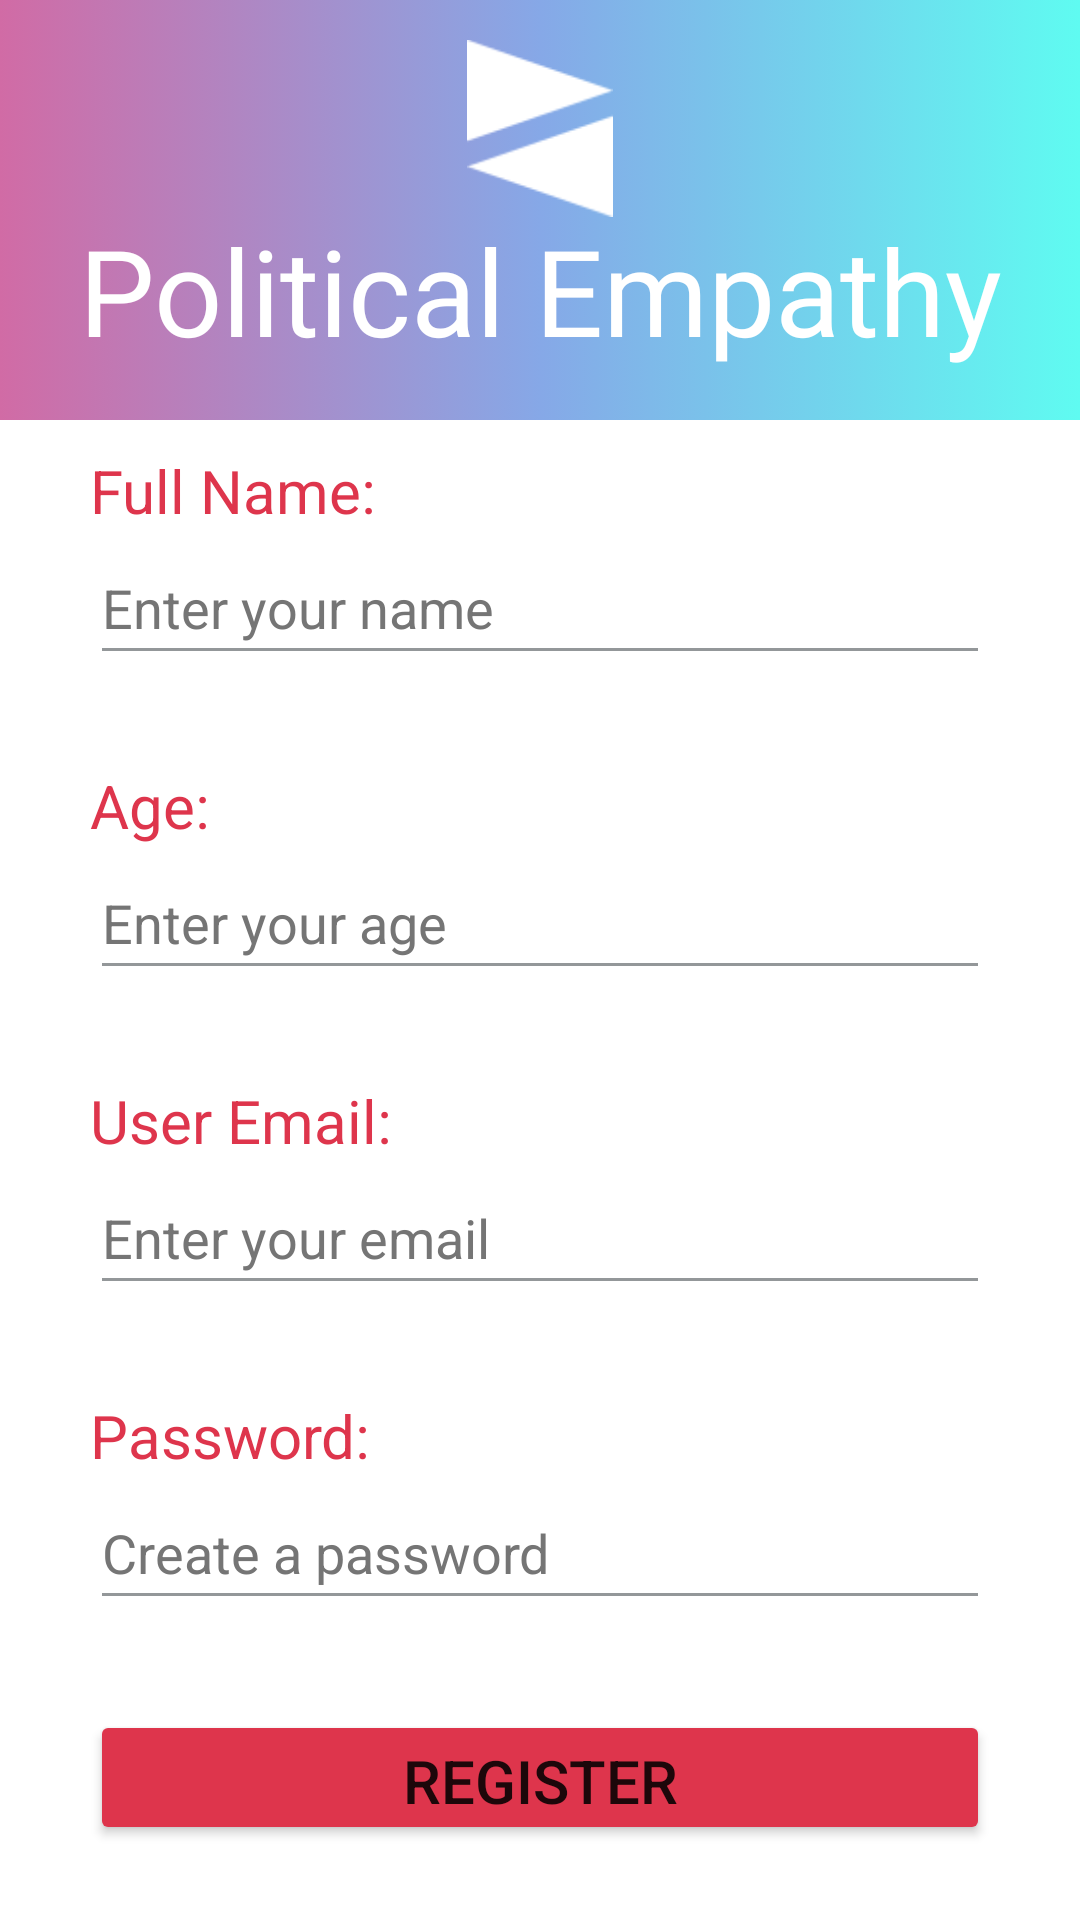

Write the Android layout XML for this screen, with the resource values it uses.
<!-- AndroidManifest.xml: application theme Theme.PoliticalEmpathy -->
<!-- res/layout/activity_register_user.xml -->
<?xml version="1.0" encoding="utf-8"?>
<androidx.constraintlayout.widget.ConstraintLayout xmlns:android="http://schemas.android.com/apk/res/android"
    xmlns:app="http://schemas.android.com/apk/res-auto"
    xmlns:tools="http://schemas.android.com/tools"
    android:layout_width="match_parent"
    android:layout_height="match_parent"

    tools:context=".RegisterUserActivity">


    <TextView
        android:id="@+id/logotextthin"
        android:layout_width="match_parent"
        android:layout_height="140dp"
        android:background="@drawable/gradient_background"

        android:fontFamily="@font/barlowboldx"
        android:paddingTop="70dp"
        android:text="@string/politicalempathylogoregister"
        android:textAlignment="center"
        android:textColor="@color/white"
        android:textSize="40sp"
        app:layout_constraintHorizontal_bias="0.0"
        app:layout_constraintLeft_toLeftOf="parent"

        app:layout_constraintRight_toRightOf="parent"
        app:layout_constraintTop_toTopOf="parent" />

    <ImageView
        android:id="@+id/iconforregistration"
        android:layout_width="50dp"
        android:layout_height="59dp"
        android:contentDescription="@string/logoforpoliticalempathy"
        app:layout_constraintBottom_toBottomOf="parent"
        app:layout_constraintEnd_toEndOf="parent"
        app:layout_constraintStart_toStartOf="parent"
        app:layout_constraintTop_toTopOf="parent"
        app:layout_constraintVertical_bias="0.023"
        app:srcCompat="@drawable/fullwhiteicon" />

    <LinearLayout
        android:layout_width="match_parent"
        android:layout_height="match_parent"
        android:layout_marginTop="150dp"
        app:layout_constraintTop_toBottomOf="parent"
        android:orientation="vertical">

        <TextView
            android:id="@+id/userfullnametext"
            android:layout_width="match_parent"
            android:layout_height="wrap_content"
            android:layout_marginHorizontal="30dp"
            android:text="@string/full_nametext"
            android:textColor="@color/pink"
            android:textSize="20sp" />

        <EditText
            android:id="@+id/userfullnamevalue"
            android:layout_width="match_parent"
            android:layout_height="wrap_content"
            android:layout_marginHorizontal="30dp"
            android:layout_marginBottom="30dp"
            android:autofillHints=""
            android:backgroundTint="@color/medgray"
            android:hint="@string/enter_your_name"
            android:inputType="text"
            android:minHeight="48dp"
            android:textColorHint="#757575"
             />

        <TextView
            android:id="@+id/useragetext"
            android:layout_width="match_parent"
            android:layout_height="wrap_content"
            android:layout_marginHorizontal="30dp"
            android:text="@string/agetext"
            android:textColor="@color/pink"
            android:textSize="20sp" />

        <EditText
            android:id="@+id/useragevalue"
            android:layout_width="match_parent"
            android:layout_height="wrap_content"
            android:layout_marginHorizontal="30dp"
            android:layout_marginBottom="30dp"
            android:autofillHints=""
            android:backgroundTint="@color/medgray"
            android:hint="@string/enter_your_age"
            android:inputType="number"
            android:minHeight="48dp"
            android:textColorHint="#757575"
            tools:ignore="TextContrastCheck" />
        <TextView
            android:id="@+id/useremailtext"
            android:layout_width="match_parent"
            android:layout_height="wrap_content"
            android:layout_marginHorizontal="30dp"
            android:text="@string/user_emailtextdescription"
            android:textColor="@color/pink"
            android:textSize="20sp" />

        <EditText
            android:id="@+id/useremailregistervalue"
            android:layout_width="match_parent"
            android:layout_height="wrap_content"
            android:layout_marginHorizontal="30dp"
            android:layout_marginBottom="30dp"
            android:autofillHints=""
            android:backgroundTint="@color/medgray"
            android:hint="@string/enter_your_email"
            android:inputType="textEmailAddress"
            android:minHeight="48dp"
            android:textColorHint="#757575"
            tools:ignore="TextContrastCheck" />

        <TextView
            android:id="@+id/passwordtext"
            android:layout_width="match_parent"
            android:layout_height="wrap_content"
            android:layout_marginHorizontal="30dp"
            android:text="@string/passwordtextdescription"
            android:textColor="@color/pink"
            android:textSize="20sp" />

        <EditText
            android:id="@+id/userpasswordregistervalue"
            android:layout_width="match_parent"
            android:layout_height="wrap_content"
            android:layout_marginHorizontal="30dp"
            android:layout_marginBottom="30dp"
            android:autofillHints=""
            android:backgroundTint="@color/medgray"
            android:hint="@string/create_a_password"
            android:inputType="textPassword"
            android:minHeight="48dp"
            android:textColorHint="#757575"
            tools:ignore="TextContrastCheck" />

        <Button
            android:id="@+id/registerbuttonid"
            android:layout_width="match_parent"
            android:layout_height="wrap_content"
            android:layout_marginHorizontal="30dp"
            android:layout_marginBottom="25dp"
            android:backgroundTint="@color/pink"
            android:text="@string/registerbuttontext"
            android:textSize="20sp" />




    </LinearLayout>



</androidx.constraintlayout.widget.ConstraintLayout>
<!-- resources referenced by this layout -->
<resources>
  <color name="medgray">#939799</color>
  <color name="pink">#DE354C</color>
  <color name="white">#FFFFFFFF</color>
  <!-- drawable fullwhiteicon: png bitmap (drawable, 1361 bytes) -->
  <!-- drawable gradient_background (drawable) -->
  <?xml version="1.0" encoding="utf-8"?>
  <selector xmlns:android="http://schemas.android.com/apk/res/android">
      <item>
          <shape>
              
              <gradient
                  android:startColor="#D16BA5"
                  android:centerColor="#86A8E7"
                  android:endColor="#5FFBF1"
                  android:type="linear" />
          </shape>
      </item>
  </selector>
  <string name="agetext">Age:</string>
  <string name="create_a_password">Create a password</string>
  <string name="enter_your_age">Enter your age</string>
  <string name="enter_your_email">Enter your email</string>
  <string name="enter_your_name">Enter your name</string>
  <string name="full_nametext">Full Name:</string>
  <string name="logoforpoliticalempathy">logoforpoliticalempathy</string>
  <string name="passwordtextdescription">Password:</string>
  <string name="politicalempathylogoregister">Political Empathy</string>
  <string name="registerbuttontext">REGISTER</string>
  <string name="user_emailtextdescription">User Email:</string>
  <style name="Theme.PoliticalEmpathy" parent="Theme.MaterialComponents.DayNight.NoActionBar">
          
          <item name="colorPrimary">#522E86</item>
          <item name="colorPrimaryVariant">#D16BA5</item>
          <item name="colorOnPrimary">@color/white</item>
          
          <item name="colorSecondary">#5FFBF1</item>
          <item name="colorSecondaryVariant">@color/teal_700</item>
          <item name="colorOnSecondary">@color/black</item>
          
          <item name="android:statusBarColor" tools:targetApi="l">?attr/colorPrimaryVariant</item>
          
      </style>
  <color name="teal_700">#FF018786</color>
  <color name="black">#FF000000</color>
</resources>
